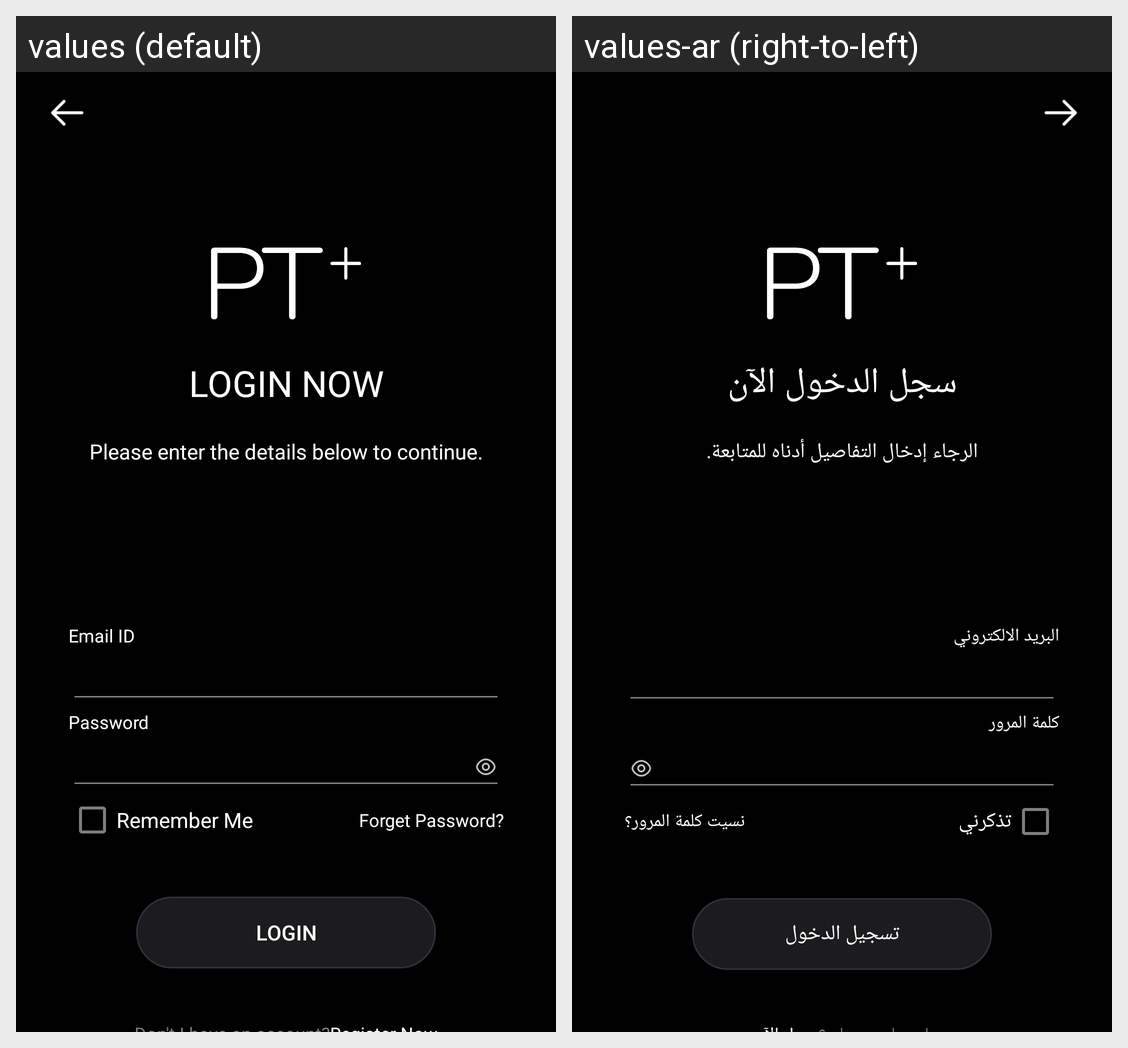

Strings drawn on this Android screen and how each of the app's shown locales translates them:
Android screen res/layout/activity_login.xml rendered under 2 locales, left to right: values (default), values-ar (right-to-left). Device: Nexus 5 (rendered at 1080×1920; each locale shown at half size, 540×960, under a caption strip naming it); theme AppTheme.
Strings drawn on this screen, with the default value and each locale's value (text and hints the layout hard-codes, and strings that could not be matched under every locale, appear in the picture but are not listed):

login_now
  values: LOGIN NOW
  values-ar: سجل الدخول الآن

please_enter_the_details_below_to_continue
  values: Please enter the details below to continue.
  values-ar: الرجاء إدخال التفاصيل أدناه للمتابعة.

email_id
  values: Email ID
  values-ar: البريد الالكتروني

password
  values: Password
  values-ar: كلمة المرور

remember_me
  values: Remember Me
  values-ar: تذكرني

forget_password
  values: Forget Password?
  values-ar: نسيت كلمة المرور؟

login
  values: Login
  values-ar: تسجيل الدخول
